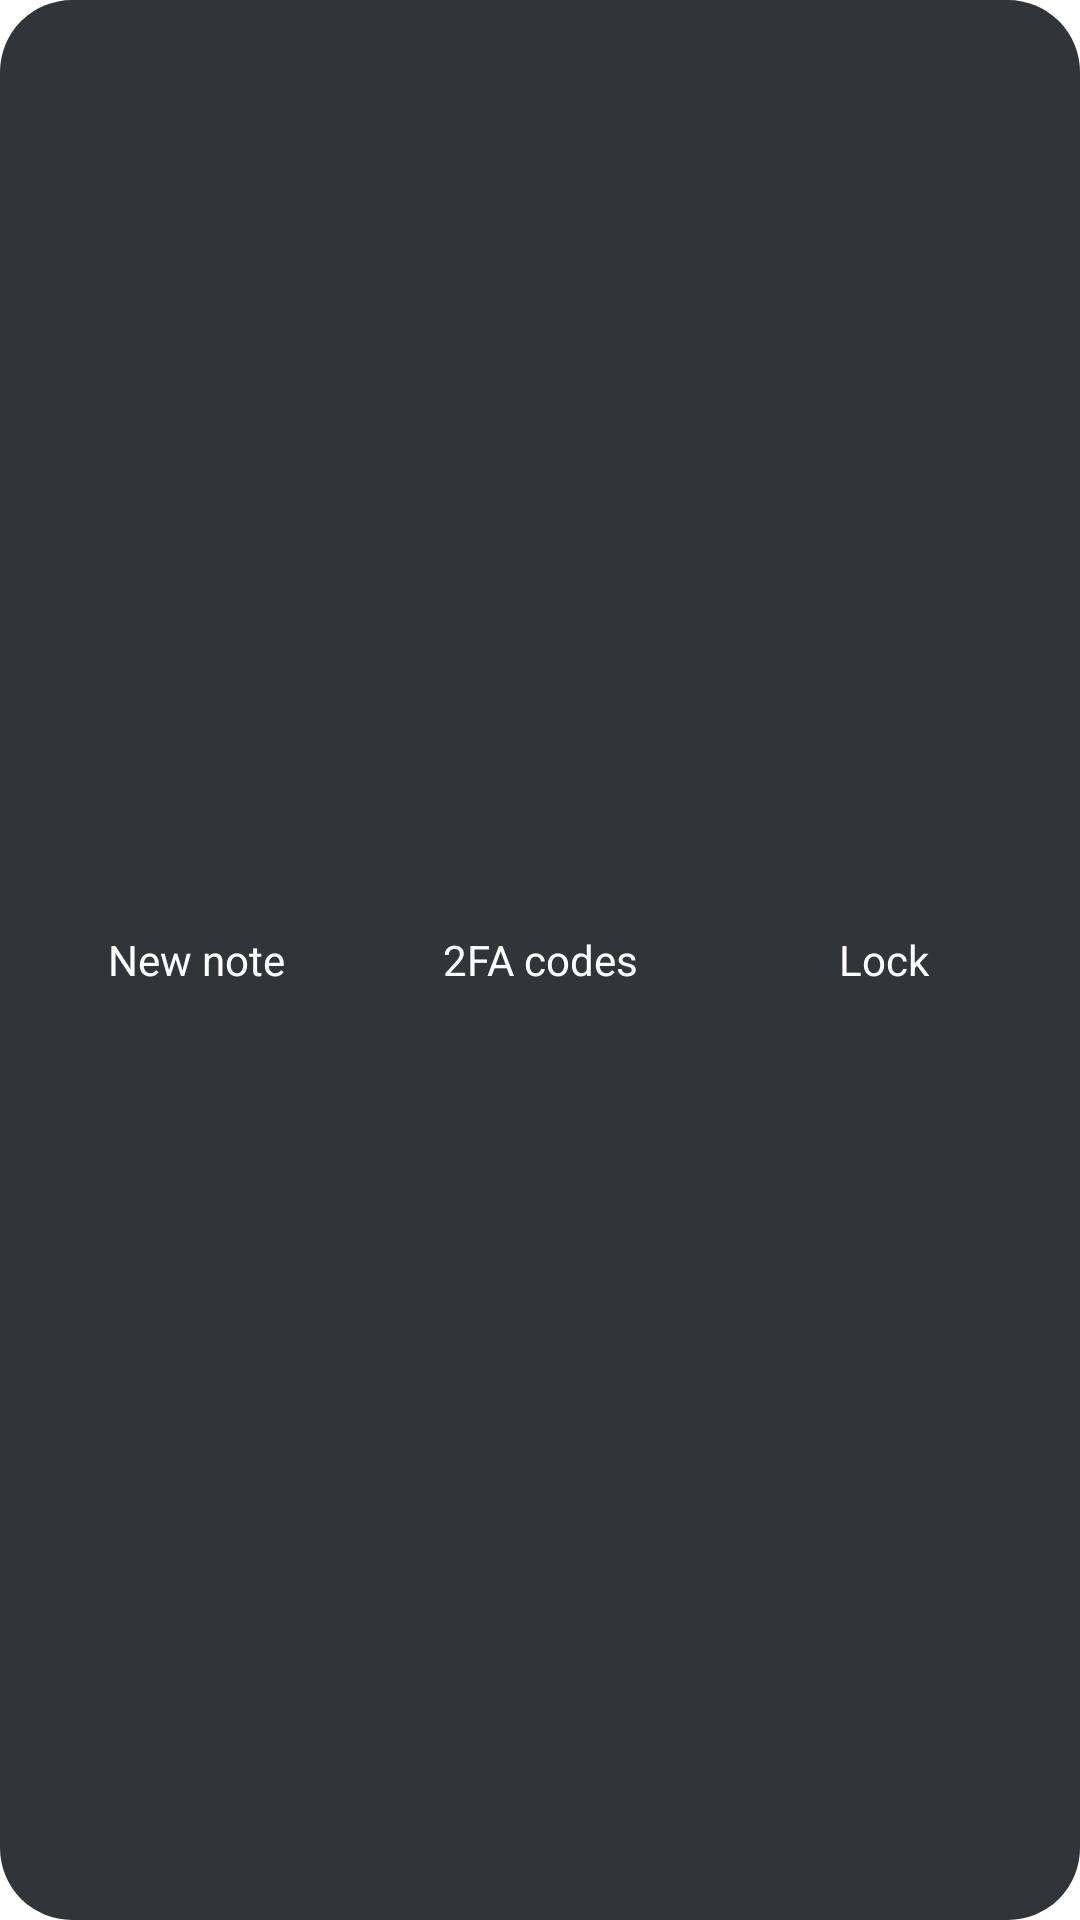

The Android layout XML behind this screen, and the referenced resources:
<!-- AndroidManifest.xml: application theme Theme.TAZ -->
<!-- res/layout/widget_taz.xml -->
<?xml version="1.0" encoding="utf-8"?>
<LinearLayout xmlns:android="http://schemas.android.com/apk/res/android"
    android:id="@+id/widget_root"
    android:layout_width="match_parent"
    android:layout_height="match_parent"
    android:background="@drawable/widget_background"
    android:gravity="center"
    android:orientation="horizontal"
    android:padding="8dp">

    <TextView
        android:id="@+id/widget_new_note"
        style="@style/TazWidgetButton"
        android:text="@string/widget_new_note" />

    <TextView
        android:id="@+id/widget_codes"
        style="@style/TazWidgetButton"
        android:text="@string/widget_codes" />

    <TextView
        android:id="@+id/widget_lock"
        style="@style/TazWidgetButton"
        android:text="@string/widget_lock" />
</LinearLayout>
<!-- resources referenced by this layout -->
<resources>
  <!-- drawable widget_background (drawable) -->
  <?xml version="1.0" encoding="utf-8"?>
  <shape xmlns:android="http://schemas.android.com/apk/res/android" android:shape="rectangle">
      <solid android:color="#E61B1F24" />
      <corners android:radius="24dp" />
  </shape>
  <string name="widget_codes">2FA codes</string>
  <string name="widget_lock">Lock</string>
  <string name="widget_new_note">New note</string>
  <style name="TazWidgetButton">
          <item name="android:layout_width">0dp</item>
          <item name="android:layout_height">match_parent</item>
          <item name="android:layout_weight">1</item>
          <item name="android:layout_margin">4dp</item>
          <item name="android:background">@drawable/widget_button</item>
          <item name="android:gravity">center</item>
          <item name="android:textColor">#FFFFFFFF</item>
          <item name="android:textSize">14sp</item>
          <item name="android:maxLines">1</item>
      </style>
  <style name="Theme.TAZ" parent="android:Theme.Material.Light.NoActionBar">
          <item name="android:windowBackground">@color/taz_window_background</item>
      </style>
  <color name="taz_window_background">#FFFFFFFF</color>
</resources>
